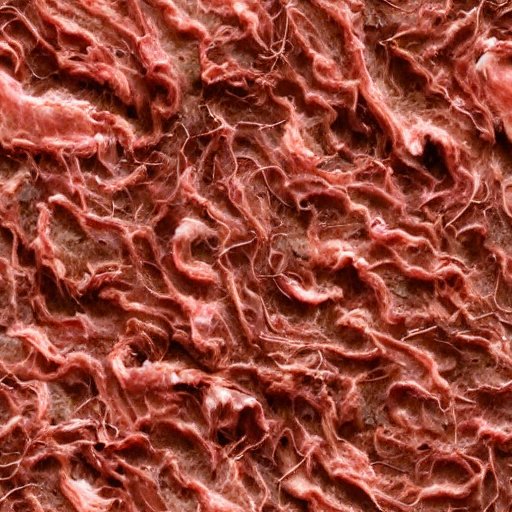
Generation parameters embedded in this image by AUTOMATIC1111 Stable Diffusion web UI or a fork of it (Forge, ...) (PNG 'parameters' text chunk):
wall of flesh, disgusting meat, blood, disturbing, maggots, worms, death, texture
Steps: 35, Sampler: DPM++ 2M Karras, CFG scale: 7, Seed: 2736379568, Size: 512x512, Model hash: 6ce0161689, Model: v1-5-pruned-emaonly, Tiling: True, Version: v1.7.0